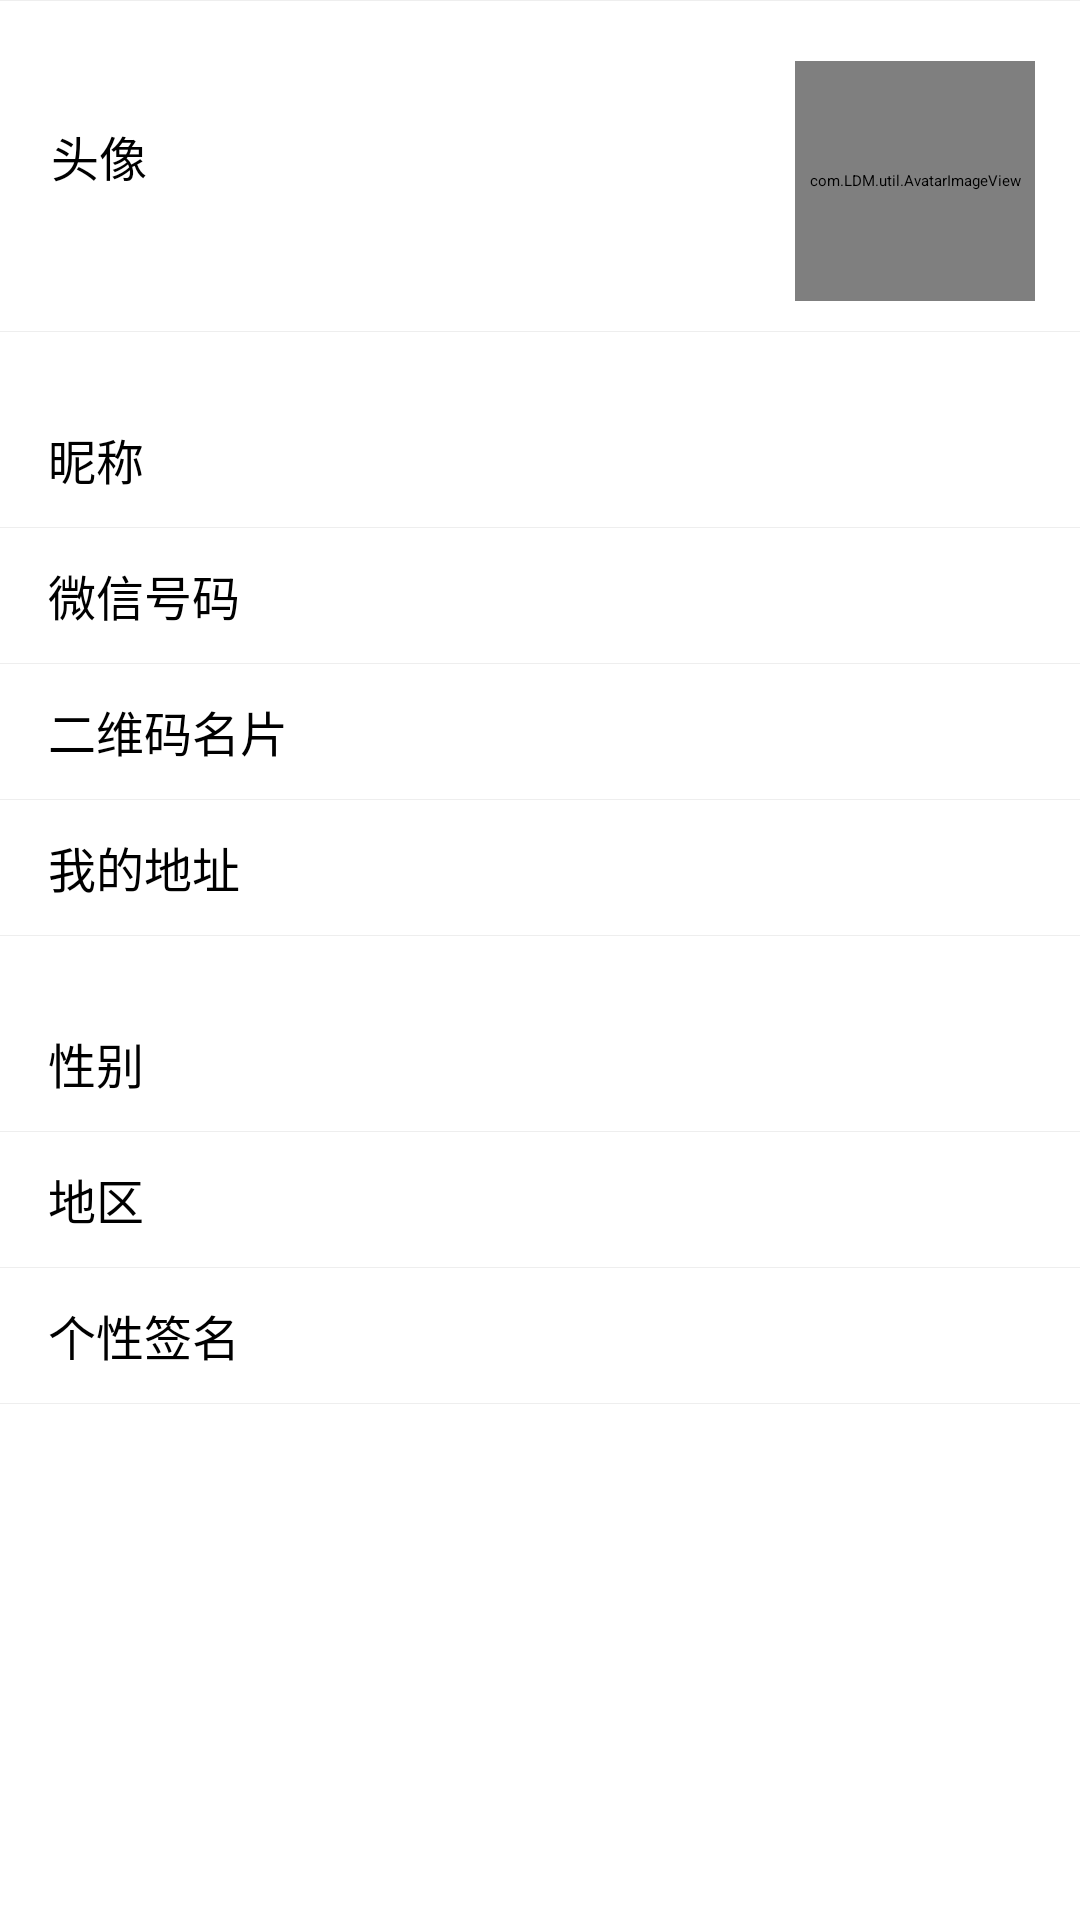

Write the Android layout XML for this screen, with the resource values it uses.
<!-- AndroidManifest.xml: application theme MaterialDrawerTheme.Light.DarkToolbar -->
<!-- res/layout/activity_personalinfo.xml -->
<?xml version="1.0" encoding="utf-8"?>

<LinearLayout xmlns:android="http://schemas.android.com/apk/res/android"
    android:layout_width="fill_parent"
    android:layout_height="fill_parent"
    android:gravity="center_horizontal"
    android:orientation="vertical">

    
    <android.support.v7.widget.Toolbar
        android:id="@+id/toolbar2"
        android:layout_width="match_parent"
        android:layout_height="?attr/actionBarSize"
        android:background="?attr/colorPrimary"
        android:elevation="4dp" />

    <ScrollView
        android:layout_width="fill_parent"
        android:layout_height="wrap_content"
        android:scrollbars="none">

        <LinearLayout
            android:layout_width="fill_parent"
            android:layout_height="wrap_content"
            android:orientation="vertical">

            <View
                android:layout_width="fill_parent"
                android:layout_height="0.3dp"
                android:background="@color/black3" />

            <RelativeLayout
                android:id="@+id/view_user"
                android:layout_width="fill_parent"
                android:layout_height="wrap_content"
                android:layout_marginTop="10dp"
                android:background="@drawable/setting_item_selector"
                android:paddingBottom="10dp"
                android:paddingTop="10dp">


                <TextView
                    android:id="@+id/tvpic"
                    android:layout_width="wrap_content"
                    android:layout_height="wrap_content"
                    android:layout_marginLeft="17dp"
                    android:layout_marginTop="20dp"
                    android:text="@string/tvtouxiang"
                    android:textColor="#000000"
                    android:textSize="16sp" />


                <com.LDM.util.AvatarImageView
                    android:id="@+id/avatarIv"
                    android:layout_width="80dp"
                    android:layout_height="80dp"
                    android:layout_alignParentRight="true"
                    android:layout_centerVertical="true"
                    android:layout_marginRight="15dp"
                    android:src="@drawable/profile" />


            </RelativeLayout>

            <View
                android:layout_width="fill_parent"
                android:layout_height="0.3dp"
                android:background="@color/black3" />


            <TextView
                android:id="@+id/txt_name"
                style="@style/list_txt_Style_norightarro"
                android:layout_marginTop="20dp"
                android:text="@string/tvname" />

            <View
                android:layout_width="fill_parent"
                android:layout_height="0.3dp"
                android:background="@color/black3" />

            <TextView
                android:id="@+id/txt_weixinhao"
                style="@style/list_txt_Style_norightarro"
                android:text="@string/tvweixin" />

            <View
                android:layout_width="fill_parent"
                android:layout_height="0.3dp"
                android:background="@color/black3" />

            <TextView
                android:id="@+id/txt_erweima"
                style="@style/list_txt_Style_norightarro"
                android:text="@string/tverweima" />

            <View
                android:layout_width="fill_parent"
                android:layout_height="0.3dp"
                android:background="@color/black3" />

            <TextView
                android:id="@+id/txt_address"
                style="@style/list_txt_Style_norightarro"
                android:text="@string/tvaddress" />

            <View
                android:layout_width="fill_parent"
                android:layout_height="0.3dp"
                android:background="@color/black3" />


            <TextView
                android:id="@+id/txt_sex"
                style="@style/list_txt_Style_norightarro"
                android:layout_marginTop="20dp"
                android:drawablePadding="10dp"
                android:text="@string/sex" />

            <View
                android:layout_width="fill_parent"
                android:layout_height="0.3dp"
                android:background="@color/black3" />

            <TextView
                android:id="@+id/txt_area"
                style="@style/list_txt_Style_norightarro"
                android:text="@string/tvare" />

            <View
                android:layout_width="fill_parent"
                android:layout_height="0.3dp"
                android:background="@color/black3" />

            <TextView
                android:id="@+id/txt_sign"
                style="@style/list_txt_Style_norightarro"
                android:text="@string/tvsign" />

            <View
                android:layout_width="fill_parent"
                android:layout_height="0.3dp"
                android:background="@color/black3" />
        </LinearLayout>
    </ScrollView>
</LinearLayout>
<!-- resources referenced by this layout -->
<resources>
  <color name="black3">#ffeeeeee</color>
  <string name="sex">性别</string>
  <string name="tvaddress">我的地址</string>
  <string name="tvare">地区</string>
  <string name="tverweima">二维码名片</string>
  <string name="tvname">昵称</string>
  <string name="tvsign">个性签名</string>
  <string name="tvtouxiang">头像</string>
  <string name="tvweixin">微信号码</string>
  <style name="list_txt_Style_norightarro">
          <item name="android:layout_width">match_parent</item>
          <item name="android:layout_height">45dp</item>
          <item name="android:textSize">16sp</item>
          <item name="android:textColor">#000000</item>
          <item name="android:paddingLeft">16.0dip</item>
          <item name="android:paddingRight">16.0dip</item>
          <item name="android:focusable">false</item>
          <item name="android:gravity">center_vertical</item>
          <item name="android:background">@drawable/setting_item_selector</item>
          <item name="android:drawablePadding">10dp</item>
  
      </style>
</resources>
